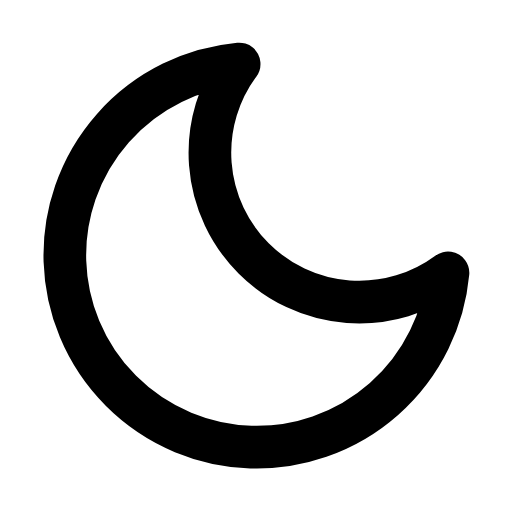
t = 0.00 s
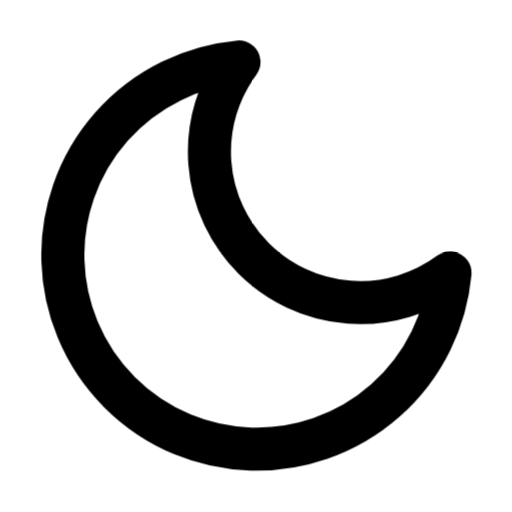
t = 0.25 s
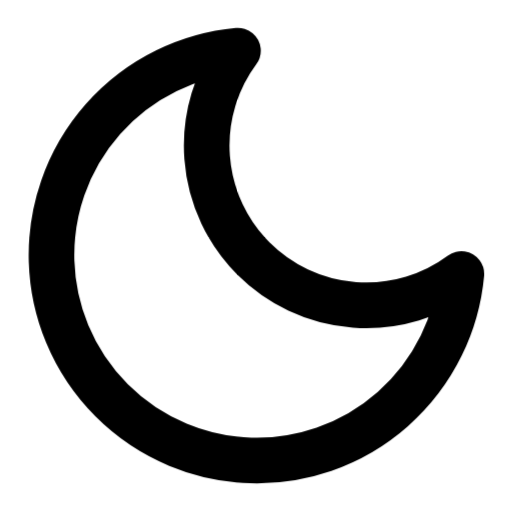
t = 0.75 s
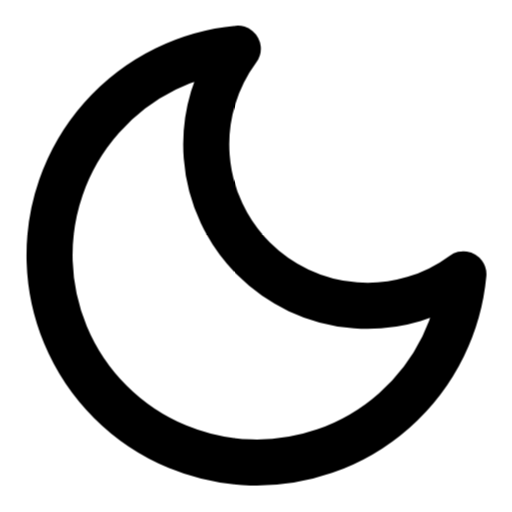
t = 1.00 s
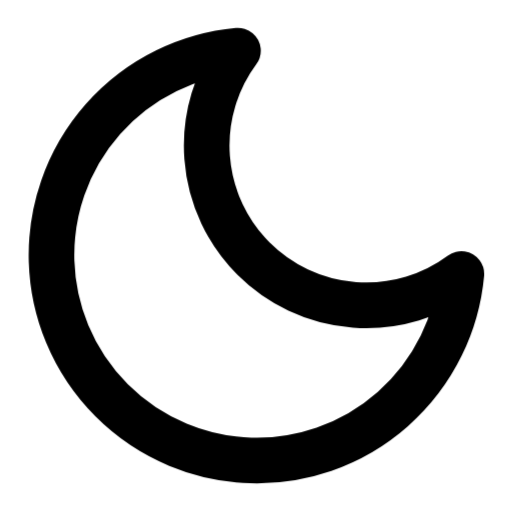
t = 1.25 s
t = 1.75 s: frame unchanged from t = 0.25 s, image omitted

The animated SVG that drew these frames (rendered in a browser with its animation timeline set to each time). Animation: 1 CSS @keyframes rule; one cycle of 2.00 s, repeats indefinitely.

<svg xmlns="http://www.w3.org/2000/svg" viewBox="0 0 24 24" fill="none" stroke="currentColor" stroke-width="2" stroke-linecap="round" stroke-linejoin="round" id="pulse-moon">
<style>
  @keyframes pulse-moon {
    0%, 100% { transform: scale(1); }
    50% { transform: scale(1.08); }
  }
  #pulse-moon {
    animation: pulse-moon 2s ease-in-out infinite;
    transform-origin: center center;
    transform-box: fill-box;
  }
</style><path d="M21 12.79A9 9 0 1 1 11.21 3 7 7 0 0 0 21 12.79z"/></svg>
